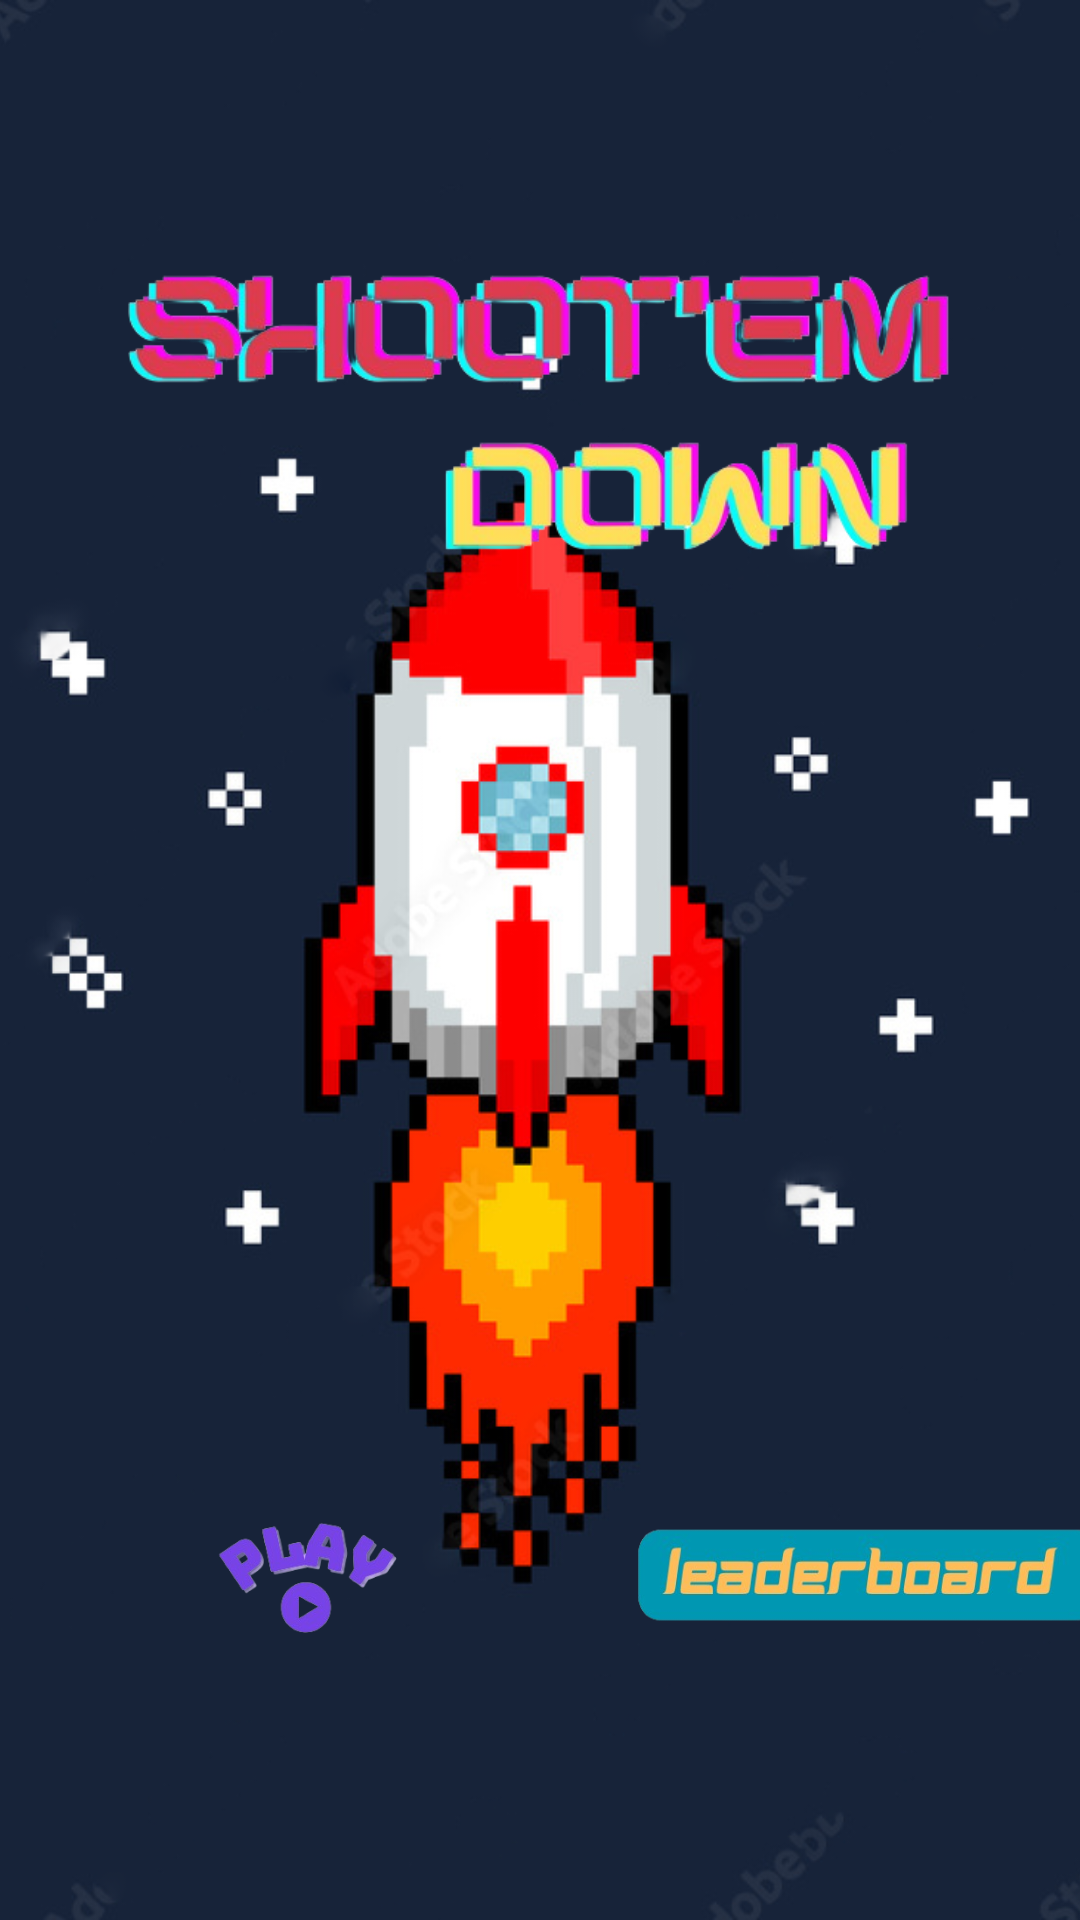

Android layout source for this screen:
<!-- AndroidManifest.xml: application theme Theme.Shootem -->
<!-- res/layout/activity_main.xml -->
<?xml version="1.0" encoding="utf-8"?>
<androidx.constraintlayout.widget.ConstraintLayout xmlns:android="http://schemas.android.com/apk/res/android"
    xmlns:app="http://schemas.android.com/apk/res-auto"
    xmlns:tools="http://schemas.android.com/tools"
    android:id="@+id/main"
    android:layout_width="match_parent"
    android:layout_height="match_parent"
    tools:context=".MainActivity" >

    
    <ImageView
        android:id="@+id/background_image"
        android:layout_width="match_parent"
        android:layout_height="match_parent"
        android:scaleType="centerCrop"
        android:src="@drawable/bg" />

    

    <ImageView
        android:id="@+id/Game_name"
        android:layout_width="330dp"
        android:layout_height="239dp"
        android:layout_marginStart="40dp"
        android:layout_marginTop="16dp"
        android:layout_marginEnd="41dp"
        app:layout_constraintEnd_toEndOf="@+id/background_image"
        app:layout_constraintStart_toStartOf="@+id/background_image"
        app:layout_constraintTop_toTopOf="@+id/background_image"
        app:srcCompat="@drawable/shd" />

    <ImageView
        android:id="@+id/play_button"
        android:layout_width="194dp"
        android:layout_height="153dp"
        android:layout_marginStart="5dp"
        android:layout_marginTop="336dp"
        android:layout_marginEnd="207dp"
        android:layout_marginBottom="40dp"
        app:layout_constraintBottom_toBottomOf="@+id/background_image"
        app:layout_constraintEnd_toEndOf="@+id/background_image"
        app:layout_constraintHorizontal_bias="0.0"
        app:layout_constraintStart_toStartOf="@+id/background_image"
        app:layout_constraintTop_toBottomOf="@+id/Game_name"
        app:layout_constraintVertical_bias="1.0"
        app:srcCompat="@drawable/play" />

    <ImageView
        android:id="@+id/score_button"
        android:layout_width="210dp"
        android:layout_height="155dp"
        android:layout_marginStart="219dp"
        android:layout_marginTop="591dp"
        android:layout_marginBottom="40dp"
        app:layout_constraintBottom_toBottomOf="@+id/background_image"
        app:layout_constraintEnd_toEndOf="parent"
        app:layout_constraintStart_toStartOf="@+id/background_image"
        app:layout_constraintTop_toTopOf="@+id/background_image"
        app:layout_constraintVertical_bias="0.981"
        app:srcCompat="@drawable/score" />

</androidx.constraintlayout.widget.ConstraintLayout>
<!-- resources referenced by this layout -->
<resources>
  <!-- drawable bg: png bitmap (drawable, 129533 bytes) -->
  <!-- drawable play: png bitmap (drawable, 36365 bytes) -->
  <!-- drawable score: png bitmap (drawable, 59635 bytes) -->
  <!-- drawable shd: png bitmap (drawable, 114544 bytes) -->
  <style name="Theme.Shootem" parent="Base.Theme.Shootem" />
  <style name="Base.Theme.Shootem" parent="Theme.Material3.DayNight.NoActionBar">
          
          
      </style>
</resources>
